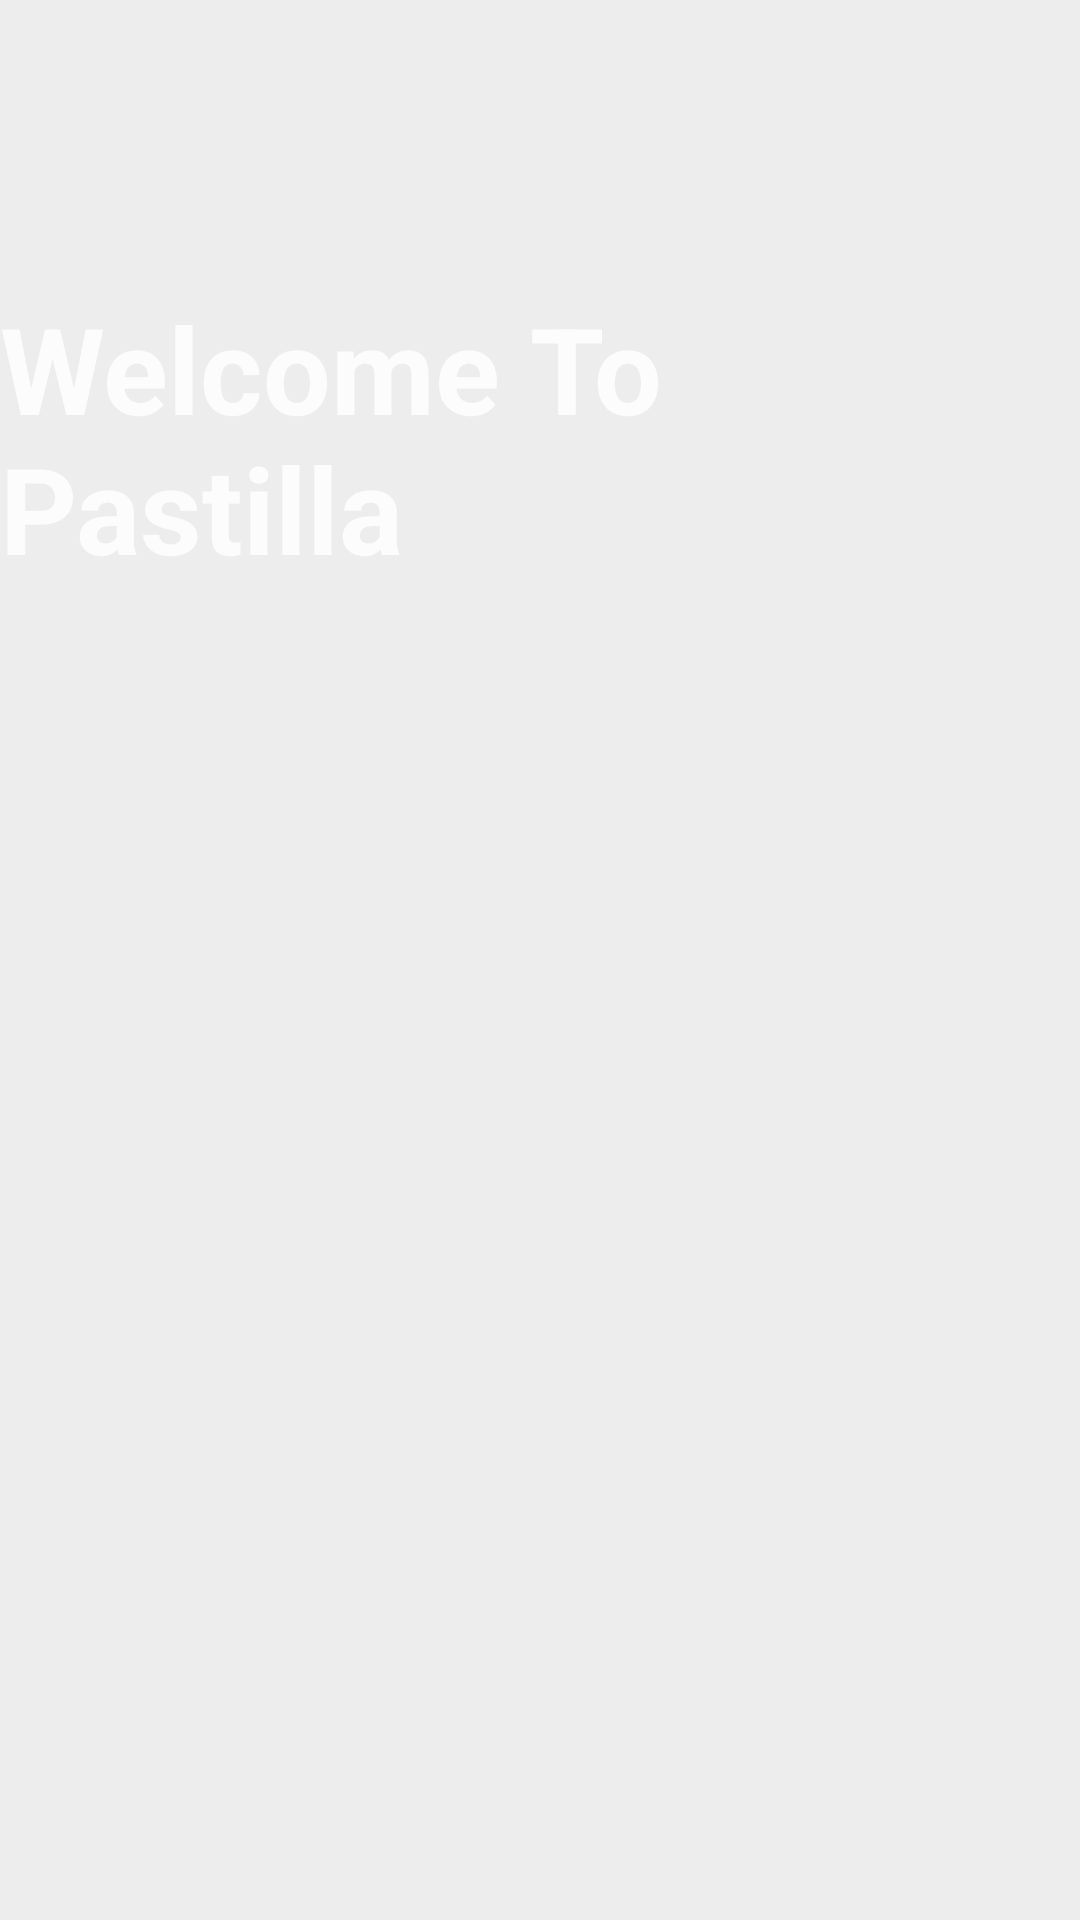

Android layout source for this screen:
<!-- AndroidManifest.xml: application theme Theme.MyFood -->
<!-- res/layout/activity_pas.xml -->
<?xml version="1.0" encoding="utf-8"?>
<androidx.constraintlayout.widget.ConstraintLayout xmlns:android="http://schemas.android.com/apk/res/android"
    xmlns:app="http://schemas.android.com/apk/res-auto"
    android:layout_width="match_parent"
    android:layout_height="match_parent"
    android:background="#EDEDED">

    <ScrollView
        android:layout_width="match_parent"
        android:layout_height="match_parent"
        app:layout_constraintBottom_toBottomOf="parent"
        app:layout_constraintEnd_toEndOf="parent"
        app:layout_constraintStart_toStartOf="parent"
        app:layout_constraintTop_toTopOf="parent">

        <LinearLayout
            android:layout_width="match_parent"
            android:layout_height="wrap_content"
            android:orientation="vertical">

            <androidx.constraintlayout.widget.ConstraintLayout
                android:id="@+id/cc"
                android:layout_width="match_parent"
                android:layout_height="256dp"
                android:background="@drawable/pas"
                android:elevation="3dp">

                <ImageView
                    android:id="@+id/i"
                    android:layout_width="411dp"
                    android:layout_height="118dp"
                    app:layout_constraintBottom_toBottomOf="parent"
                    app:layout_constraintEnd_toEndOf="parent"
                    app:layout_constraintStart_toStartOf="parent"
                    app:layout_constraintTop_toTopOf="parent"
                    app:srcCompat="@color/cardview_shadow_start_color" />

                <TextView
                    android:layout_width="wrap_content"
                    android:layout_height="wrap_content"
                    android:layout_marginTop="96dp"
                    android:text="Welcome To Pastilla"
                    android:textColor="#FDFCFC"
                    android:textSize="40sp"
                    android:textStyle="bold"
                    app:layout_constraintEnd_toEndOf="parent"
                    app:layout_constraintHorizontal_bias="0.528"
                    app:layout_constraintStart_toStartOf="parent"
                    app:layout_constraintTop_toTopOf="parent" />

            </androidx.constraintlayout.widget.ConstraintLayout>

            <androidx.recyclerview.widget.RecyclerView
                android:id="@+id/pas"
                android:layout_width="match_parent"
                android:layout_height="match_parent"
                android:layout_margin="5dp" />

        </LinearLayout>
    </ScrollView>
</androidx.constraintlayout.widget.ConstraintLayout>
<!-- resources referenced by this layout -->
<resources>

</resources>
